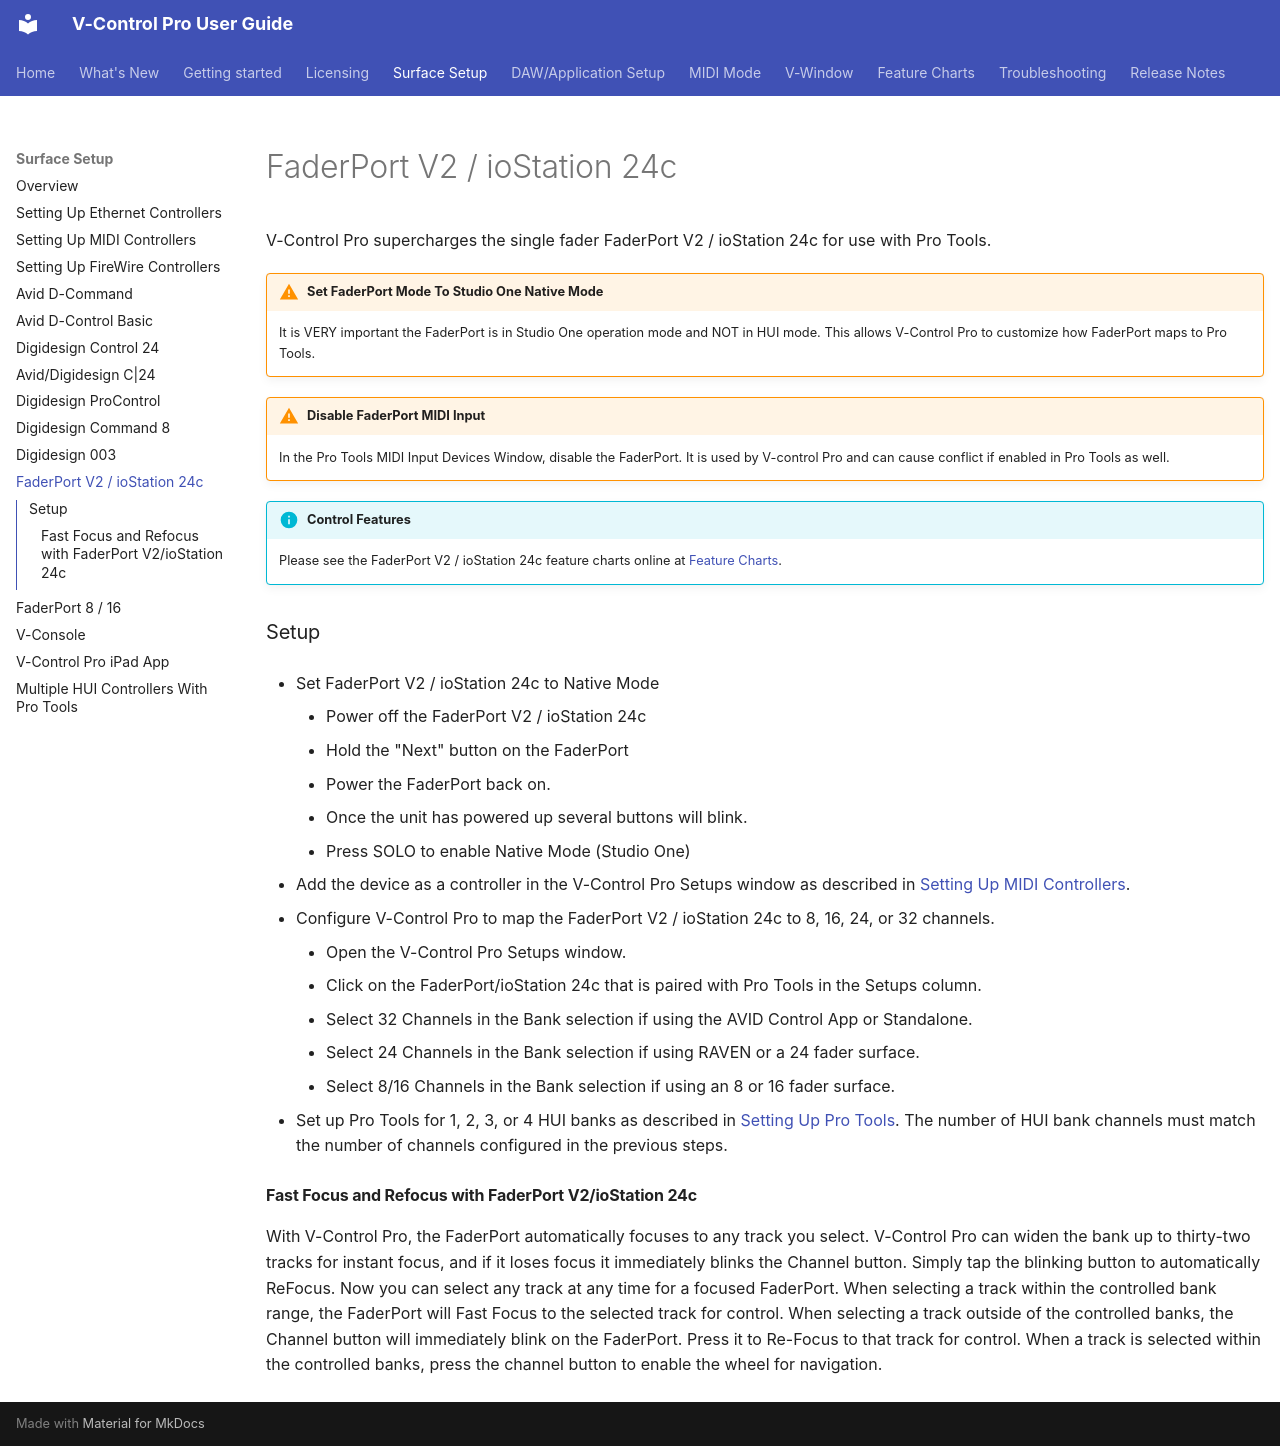

repository: neyrinckaudio/docs-vcpro · page: faderport-v2/index.html · generator: mkdocs

# FaderPort V2 / ioStation 24c

V-Control Pro supercharges the single fader FaderPort V2 / ioStation 24c for use with Pro Tools.

!!! warning "Set FaderPort Mode To Studio One Native Mode"
    It is VERY important the FaderPort is in Studio One operation mode and NOT in HUI mode. This allows V-Control Pro to customize how FaderPort maps to Pro Tools. 

!!! warning "Disable FaderPort MIDI Input"
    In the Pro Tools MIDI Input Devices Window, disable the FaderPort. It is used by V-control Pro and can cause conflict if enabled in Pro Tools as well.

!!! info "Control Features"
    Please see the FaderPort V2 / ioStation 24c feature charts online at [Feature Charts](./feature-chart/faderport-v2-protools.md).

### Setup

* Set FaderPort V2 / ioStation 24c to Native Mode
    * Power off the FaderPort V2 / ioStation 24c
    * Hold the "Next" button on the FaderPort
    * Power the FaderPort back on.
    * Once the unit has powered up several buttons will blink. 
    * Press SOLO to enable Native Mode (Studio One)

* Add the device as a controller in the V-Control Pro Setups window as described in [Setting Up MIDI Controllers](./midi-controllers.md).

* Configure V-Control Pro to map the FaderPort V2 / ioStation 24c to 8, 16, 24, or 32 channels.
    * Open the V-Control Pro Setups window.
    * Click on the FaderPort/ioStation 24c that is paired with Pro Tools in the Setups column.
    * Select 32 Channels in the Bank selection if using the AVID Control App or Standalone.
    * Select 24 Channels in the Bank selection if using RAVEN or a 24 fader surface.
    * Select 8/16 Channels in the Bank selection if using an 8 or 16 fader surface.

* Set up Pro Tools for 1, 2, 3, or 4 HUI banks as described in [Setting Up Pro Tools](./pro-tools.md). The number of HUI bank channels must match the number of channels configured in the previous steps.

#### Fast Focus and Refocus with FaderPort V2/ioStation 24c

With V-Control Pro, the FaderPort automatically focuses to any track you select. V-Control Pro can widen the bank up to thirty-two tracks for instant focus, and if it loses focus it immediately blinks the Channel button. Simply tap the blinking button to automatically ReFocus. Now you can select any track at any time for a focused FaderPort.
When selecting a track within the controlled bank range, the FaderPort will Fast Focus to the selected track for control.
When selecting a track outside of the controlled banks, the Channel button will immediately blink on the FaderPort. Press it to Re-Focus to that track for control.
When a track is selected within the controlled banks, press the channel button to enable the wheel for navigation.
